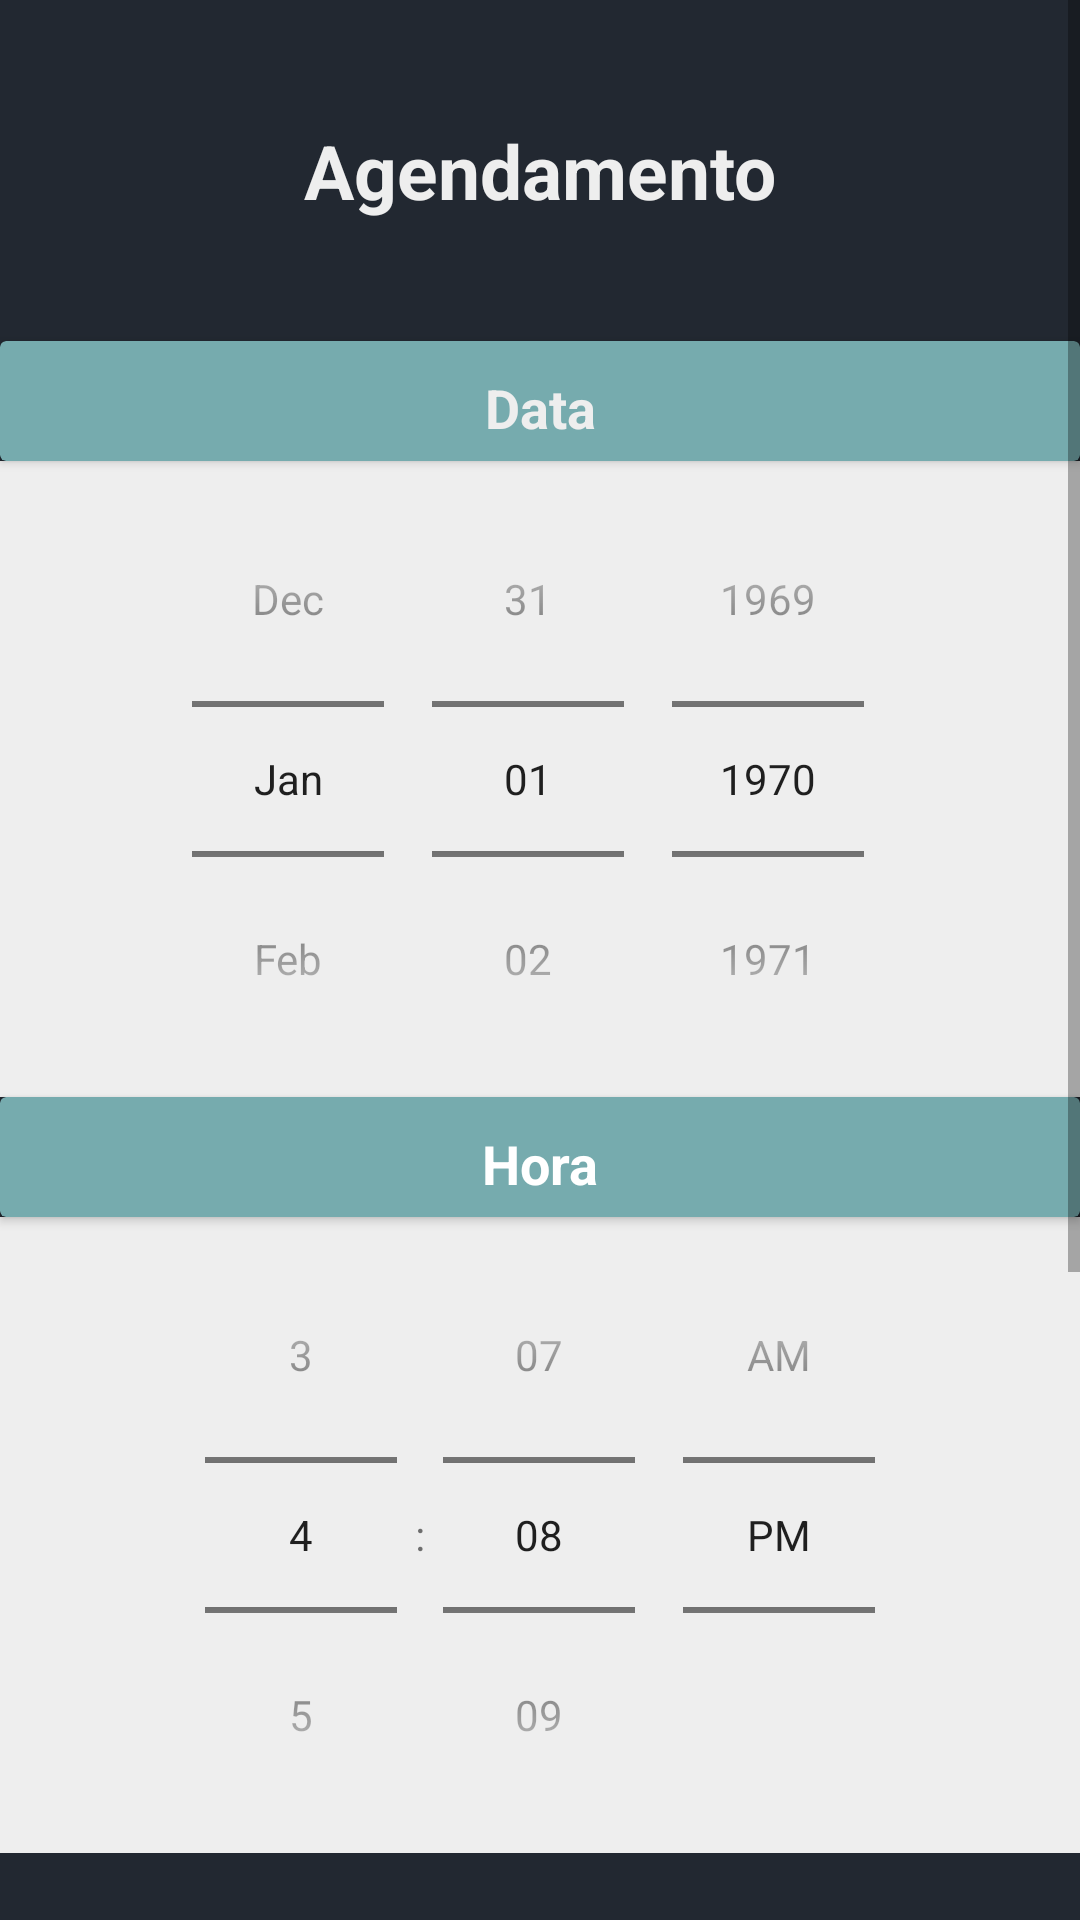

Produce the Android XML layout that renders to this screen, including the resource entries it uses.
<!-- AndroidManifest.xml: application theme Theme.Agendabarba -->
<!-- res/layout/activity_agendamento.xml -->
<?xml version="1.0" encoding="utf-8"?>
<ScrollView xmlns:android="http://schemas.android.com/apk/res/android"
    android:layout_width="match_parent"
    android:layout_height="match_parent"
    android:fillViewport="true">

    <LinearLayout xmlns:app="http://schemas.android.com/apk/res-auto"
        xmlns:tools="http://schemas.android.com/tools"
        android:id="@+id/main"
        android:layout_width="match_parent"
        android:layout_height="match_parent"
        android:background="@color/background"
        android:orientation="vertical"
        tools:context=".view.Agendamento">

        <TextView
            android:layout_width="match_parent"
            android:layout_height="wrap_content"
            android:layout_margin="40dp"
            android:gravity="center"
            android:text="Agendamento"
            android:textColor="@color/fontwhite"
            android:textSize="25sp"
            android:textStyle="bold" />

        <androidx.cardview.widget.CardView
            android:layout_width="match_parent"
            android:layout_height="40dp"
            app:cardBackgroundColor="@color/buttons">

            <TextView
                android:layout_width="match_parent"
                android:layout_height="wrap_content"
                android:layout_margin="10dp"
                android:gravity="center"
                android:text="Data"
                android:textColor="@color/fontwhite"
                android:textSize="18sp"
                android:textStyle="bold" />
        </androidx.cardview.widget.CardView>

        <DatePicker
            android:id="@+id/dataPiker"
            android:layout_width="match_parent"
            android:layout_height="wrap_content"
            android:background="@color/fontwhite"
            android:calendarViewShown="false"
            android:datePickerMode="spinner" />

        <androidx.cardview.widget.CardView
            android:layout_width="match_parent"
            android:layout_height="40dp"
            app:cardBackgroundColor="@color/buttons">

            <TextView
                android:layout_width="match_parent"
                android:layout_height="wrap_content"
                android:layout_margin="10dp"
                android:gravity="center"
                android:text="Hora"
                android:textColor="@color/white"
                android:textSize="18sp"
                android:textStyle="bold" />
        </androidx.cardview.widget.CardView>

        <TimePicker
            android:id="@+id/timerPiker"
            android:layout_width="match_parent"
            android:layout_height="wrap_content"
            android:background="@color/fontwhite"
            android:timePickerMode="spinner" />

        <TextView
            android:layout_width="match_parent"
            android:layout_height="wrap_content"
            android:layout_margin="20dp"
            android:text="Escolha um profisional"
            android:textColor="@color/white"
            android:textSize="18sp"
            android:textStyle="bold" />

        <LinearLayout
            android:layout_width="match_parent"
            android:layout_height="wrap_content"
            android:layout_marginStart="20dp"
            android:layout_marginTop="20dp"
            android:layout_marginEnd="20dp"
            android:orientation="horizontal">

            <CheckBox
                android:id="@+id/barbeiro1"
                android:layout_width="wrap_content"
                android:layout_height="wrap_content"
                android:checked="false" />

            <TextView
                android:layout_width="match_parent"
                android:layout_height="wrap_content"
                android:text="Leandro da Silva"
                android:textColor="@color/white"
                android:textSize="18sp"
                android:textStyle="bold" />
        </LinearLayout>

        <LinearLayout
            android:layout_width="match_parent"
            android:layout_height="wrap_content"
            android:layout_marginStart="20dp"
            android:layout_marginTop="20dp"
            android:layout_marginEnd="20dp"
            android:layout_marginBottom="20dp"
            android:orientation="horizontal">

            <CheckBox
                android:id="@+id/barbeiro2"
                android:layout_width="wrap_content"
                android:layout_height="wrap_content"
                android:checked="false" />

            <TextView
                android:layout_width="match_parent"
                android:layout_height="wrap_content"
                android:text="Marcos da Silva"
                android:textColor="@color/white"
                android:textSize="18sp"
                android:textStyle="bold" />
        </LinearLayout>

        <Button
            android:id="@+id/botaoAgendar"
            android:layout_width="match_parent"
            android:layout_height="wrap_content"
            android:text="Agendar"
            android:textSize="18sp"
            android:textColor="@color/white"
            android:textStyle="bold"
            android:backgroundTint="@color/buttons"
            app:cornerRadius="9dp"
            android:layout_margin="40dp"/>

    </LinearLayout>
</ScrollView>
<!-- resources referenced by this layout -->
<resources>
  <color name="background">#222831</color>
  <color name="buttons">#76ABAE</color>
  <color name="fontwhite">#EEEEEE</color>
  <color name="white">#FFFFFFFF</color>
  <style name="Theme.Agendabarba" parent="Theme.MaterialComponents.DayNight.DarkActionBar">
          
          <item name="colorPrimary">@color/buttons</item>
          <item name="colorPrimaryVariant">@color/buttons</item>
          <item name="colorOnPrimary">@color/fontwhite</item>
          
          <item name="colorSecondary">@color/teal_200</item>
          <item name="colorSecondaryVariant">@color/teal_700</item>
          <item name="colorOnSecondary">@color/secondColorgray</item>
          
          <item name="android:statusBarColor">?attr/colorPrimaryVariant</item>
          
          <item name="fontFamily">@font/poppins</item>
      </style>
  <color name="teal_200">#FF03DAC5</color>
  <color name="teal_700">#FF018786</color>
  <color name="secondColorgray">#31363F</color>
</resources>
